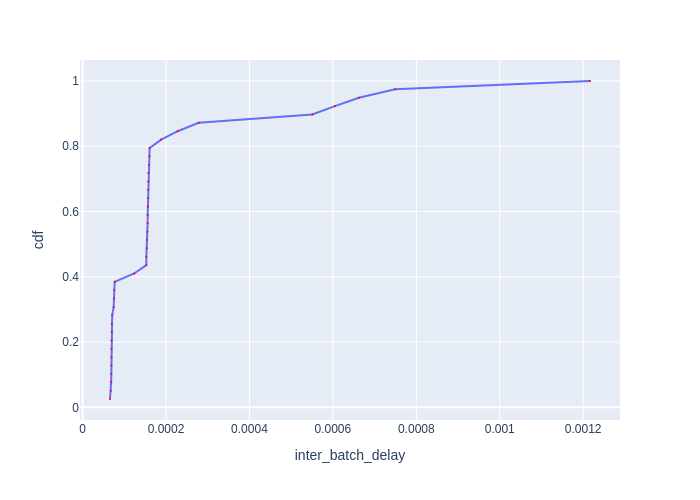

The data file committed next to this chart (first rows):
Batch Id, inter_batch_delay, cdf
12, 6.573600694537163e-05, 0.02564
23, 6.773602217435837e-05, 0.05128
32, 6.852601654827595e-05, 0.07692
26, 6.888795178383589e-05, 0.1026
11, 6.913195829838514e-05, 0.1282
9, 6.927992217242718e-05, 0.1538
8, 6.929098162800074e-05, 0.1795
3, 6.943591870367527e-05, 0.2051
6, 7.010507397353649e-05, 0.2308
5, 7.013801950961351e-05, 0.2564
2, 7.102102972567081e-05, 0.2821
24, 7.452408317476511e-05, 0.3077
15, 7.544097024947405e-05, 0.3333
29, 7.599394302815199e-05, 0.359
14, 7.692899089306593e-05, 0.3846
21, 0.0001238, 0.4103
13, 0.0001529, 0.4359
35, 0.0001529, 0.4615
30, 0.000154, 0.4872
36, 0.0001548, 0.5128
27, 0.0001553, 0.5385
33, 0.0001559, 0.5641
16, 0.0001561, 0.5897
4, 0.0001567, 0.6154
7, 0.0001573, 0.641
28, 0.0001573, 0.6667
34, 0.0001574, 0.6923
10, 0.0001577, 0.7179
25, 0.0001592, 0.7436
22, 0.0001606, 0.7692
31, 0.0001608, 0.7949
17, 0.0001885, 0.8205
18, 0.000228, 0.8462
1, 0.0002781, 0.8718
37, 0.0005505, 0.8974
39, 0.0006051, 0.9231
19, 0.0006623, 0.9487
38, 0.0007491, 0.9744
20, 0.001216, 1.0
